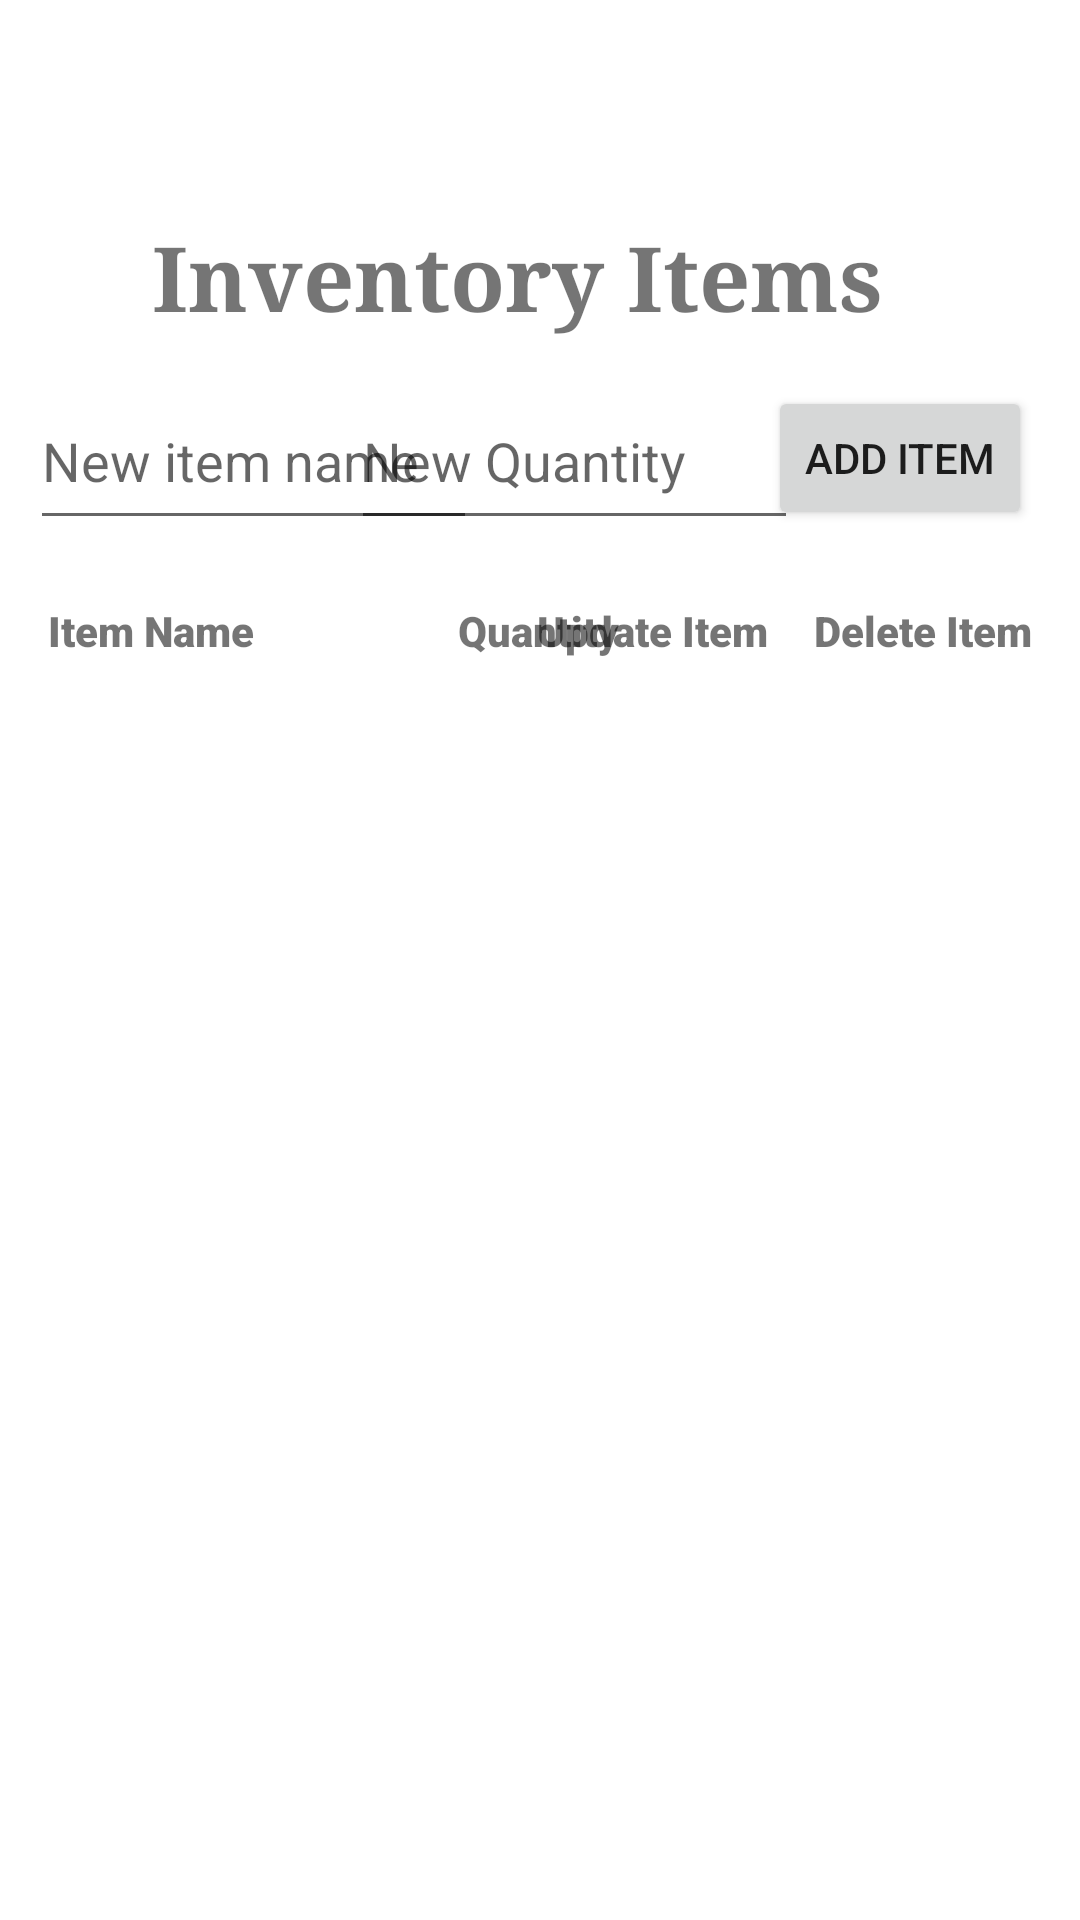

The Android layout XML behind this screen, and the referenced resources:
<!-- AndroidManifest.xml: application theme Theme.Inventory_application_carter -->
<!-- res/layout/activity_inventory2.xml -->
<?xml version="1.0" encoding="utf-8"?>
<androidx.constraintlayout.widget.ConstraintLayout
    xmlns:android="http://schemas.android.com/apk/res/android"
    xmlns:app="http://schemas.android.com/apk/res-auto"
    xmlns:tools="http://schemas.android.com/tools"
    android:layout_width="match_parent"
    android:layout_height="match_parent">

    
    <TextView
        android:id="@+id/textInventoryTitle"
        android:layout_width="wrap_content"
        android:layout_height="wrap_content"
        android:layout_marginTop="72dp"
        android:fontFamily="serif"
        android:text="Inventory Items"
        android:textSize="30sp"
        android:textStyle="bold"
        app:layout_constraintEnd_toEndOf="parent"
        app:layout_constraintHorizontal_bias="0.436"
        app:layout_constraintStart_toStartOf="parent"
        app:layout_constraintTop_toTopOf="parent" />
   
    <Button
        android:id="@+id/buttonAddItem"
        android:layout_width="wrap_content"
        android:layout_height="wrap_content"
        android:text="Add Item"
        android:layout_marginTop="16dp"
        app:layout_constraintTop_toBottomOf="@id/textInventoryTitle"
        app:layout_constraintEnd_toEndOf="parent"
        android:layout_marginEnd="16dp"/>
    
    <EditText
        android:id="@+id/editNewItemName"
        android:layout_width="149dp"
        android:layout_height="56dp"
        android:layout_marginStart="10dp"
        android:layout_marginTop="124dp"
        android:layout_marginEnd="32dp"
        android:hint="New item name"
        android:inputType="text"
        app:layout_constraintEnd_toEndOf="parent"
        app:layout_constraintHorizontal_bias="0.0"
        app:layout_constraintStart_toStartOf="parent"
        app:layout_constraintTop_toTopOf="parent" />
    
    <EditText
        android:id="@+id/editNewItemQuantity"
        android:layout_width="149dp"
        android:layout_height="56dp"
        android:layout_marginStart="10dp"
        android:layout_marginTop="124dp"
        android:layout_marginEnd="32dp"
        android:hint="New Quantity"
        android:inputType="text"
        app:layout_constraintEnd_toEndOf="parent"
        app:layout_constraintHorizontal_bias="0.634"
        app:layout_constraintStart_toStartOf="parent"
        app:layout_constraintTop_toTopOf="parent" />
    
    <TextView
        android:id="@+id/headerName"
        android:layout_width="0dp"
        android:layout_height="wrap_content"
        android:layout_marginStart="16dp"
        android:layout_marginTop="24dp"
        android:fontFamily="sans-serif-black"
        android:text="Item Name"
        android:textStyle="bold"
        app:layout_constraintStart_toStartOf="parent"
        app:layout_constraintTop_toBottomOf="@id/buttonAddItem" />
    
    <TextView
        android:id="@+id/headerQuantity"
        android:layout_width="wrap_content"
        android:layout_height="wrap_content"
        android:layout_marginStart="68dp"
        android:fontFamily="sans-serif-black"
        android:text="Quantity"
        android:textStyle="bold"
        app:layout_constraintStart_toEndOf="@id/headerName"
        app:layout_constraintTop_toTopOf="@id/headerName" />
    
    <TextView
        android:id="@+id/headerDelete"
        android:layout_width="wrap_content"
        android:layout_height="wrap_content"
        android:layout_marginEnd="16dp"
        android:fontFamily="sans-serif-black"
        android:text="Delete Item"
        android:textStyle="bold"
        app:layout_constraintEnd_toEndOf="parent"
        app:layout_constraintTop_toTopOf="@id/headerName" />
    
    <TextView
        android:id="@+id/headerUpdate"
        android:layout_width="wrap_content"
        android:layout_height="wrap_content"
        android:layout_marginEnd="104dp"
        android:fontFamily="sans-serif-black"
        android:text="Update Item"
        android:textStyle="bold"
        app:layout_constraintEnd_toEndOf="parent"
        app:layout_constraintTop_toTopOf="@id/headerName" />
    
    <androidx.recyclerview.widget.RecyclerView
        android:id="@+id/recyclerInventory"
        android:layout_width="0dp"
        android:layout_height="0dp"
        android:layout_marginTop="16dp"
        app:layout_constraintBottom_toBottomOf="parent"
        app:layout_constraintEnd_toEndOf="parent"
        app:layout_constraintHorizontal_bias="0.0"
        app:layout_constraintStart_toStartOf="parent"
        app:layout_constraintTop_toBottomOf="@id/headerName"
        app:layout_constraintVertical_bias="0.0" />
    
    <Button
        android:id="@+id/buttonNotifications"
        android:layout_width="wrap_content"
        android:layout_height="wrap_content"
        android:layout_marginStart="272dp"
        android:layout_marginTop="728dp"
        android:text="Notifications"
        app:layout_constraintStart_toStartOf="parent"
        app:layout_constraintTop_toBottomOf="@id/textInventoryTitle" />
</androidx.constraintlayout.widget.ConstraintLayout>
<!-- resources referenced by this layout -->
<resources>
  <style name="Theme.Inventory_application_carter" parent="Theme.MaterialComponents.DayNight.DarkActionBar">
          
          <item name="colorPrimary">@color/purple_500</item>
          <item name="colorPrimaryVariant">@color/purple_700</item>
          <item name="colorOnPrimary">@color/white</item>
          
          <item name="colorSecondary">@color/teal_200</item>
          <item name="colorSecondaryVariant">@color/teal_700</item>
          <item name="colorOnSecondary">@color/black</item>
          
          <item name="android:statusBarColor">?attr/colorPrimaryVariant</item>
          
      </style>
  <!-- not gathered from this repository: default colours our renderer supplied (Android Studio template values) -->
  <color name="purple_500">#FF6200EE</color>
  <color name="purple_700">#FF3700B3</color>
  <color name="teal_200">#FF03DAC5</color>
  <color name="teal_700">#FF018786</color>
  <color name="black">#FF000000</color>
  <color name="white">#FFFFFFFF</color>
</resources>
